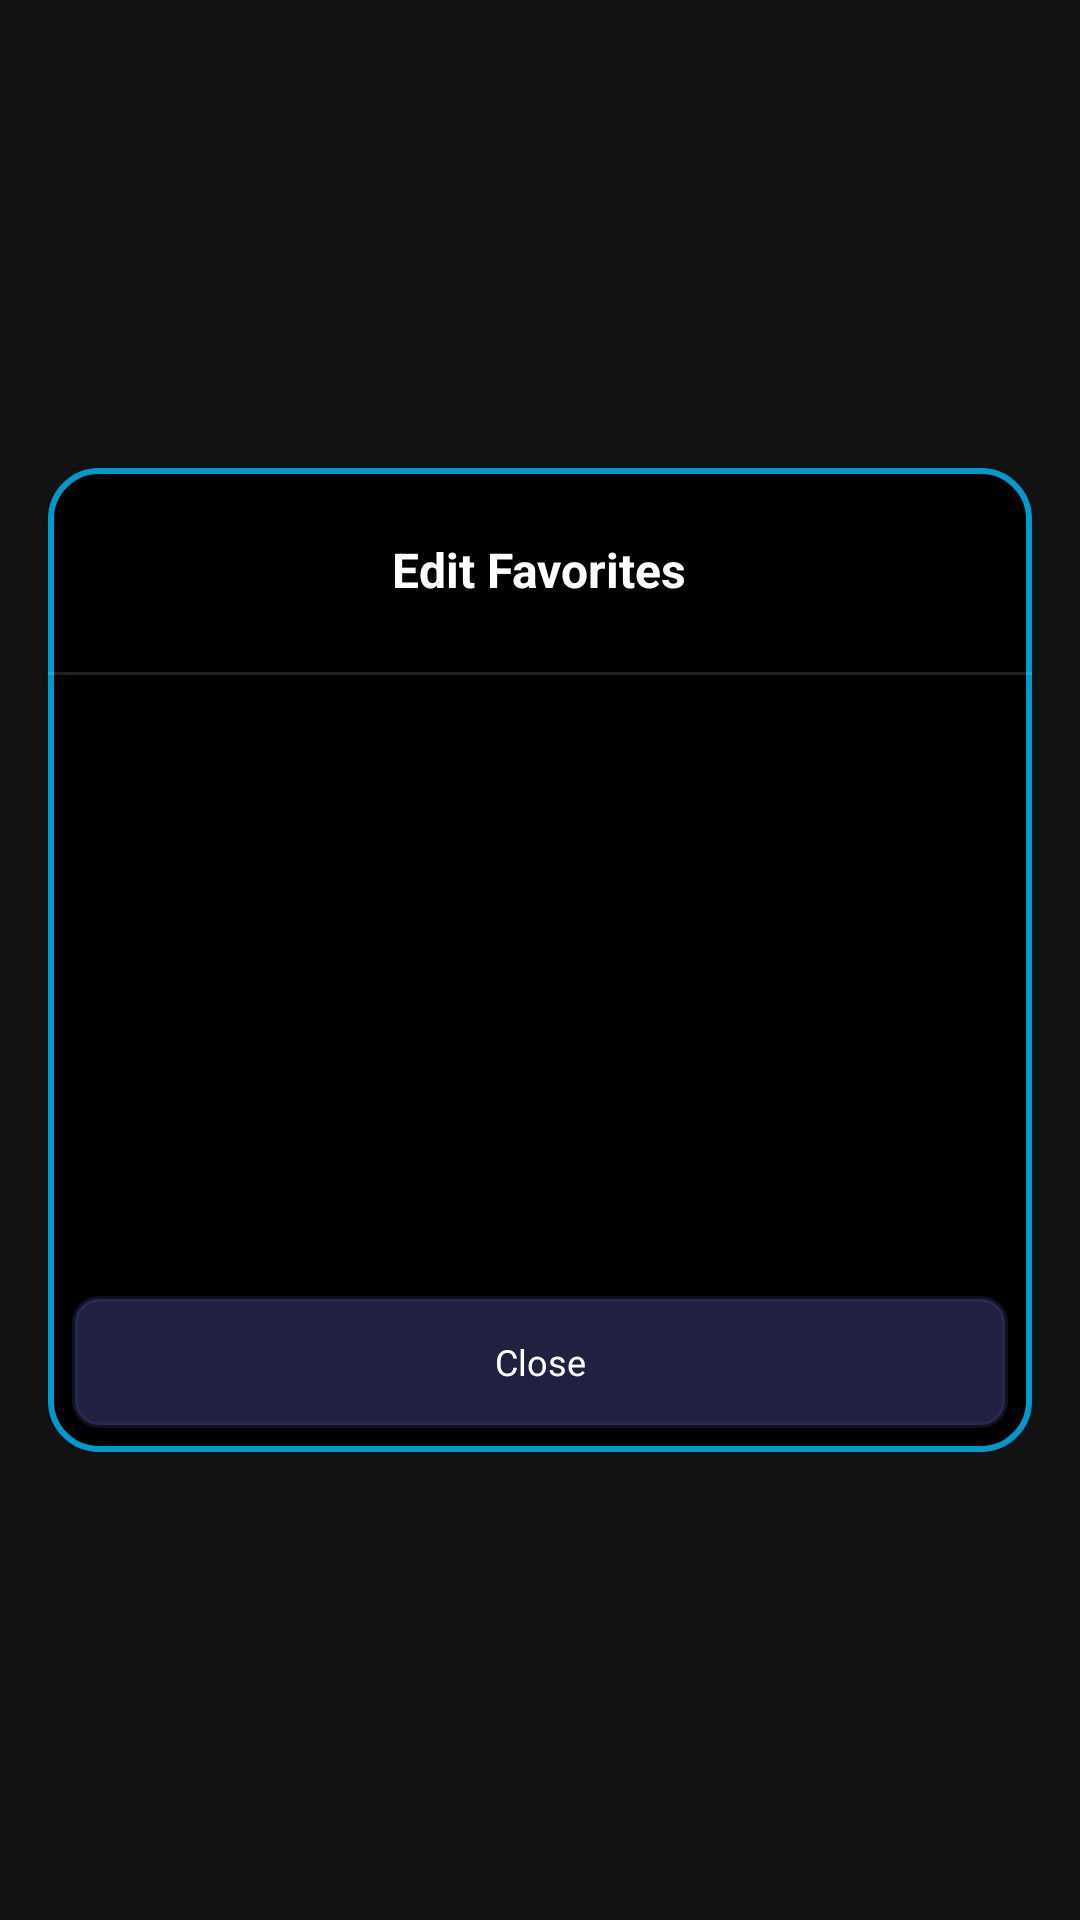

Here is an Android app screen rendered from its layout file. Give the layout XML and the strings, colors and styles it references.
<!-- AndroidManifest.xml: application theme Theme.AppCompat.NoActionBar -->
<!-- res/layout/fragment_edit_favorites.xml -->
<?xml version="1.0" encoding="utf-8"?>
<androidx.constraintlayout.widget.ConstraintLayout xmlns:android="http://schemas.android.com/apk/res/android"
    xmlns:app="http://schemas.android.com/apk/res-auto"
    xmlns:tools="http://schemas.android.com/tools"
    android:layout_width="match_parent"
    android:layout_height="match_parent"
    android:background="@color/black_alpha75"
    android:clickable="true"
    android:focusable="false">

    <androidx.appcompat.widget.LinearLayoutCompat
        android:layout_width="match_parent"
        android:layout_height="0dp"
        android:layout_margin="16dp"
        android:background="@drawable/dialog_bg"
        android:orientation="vertical"
        app:layout_constraintBottom_toBottomOf="parent"
        app:layout_constraintDimensionRatio="1:1"
        app:layout_constraintEnd_toEndOf="parent"
        app:layout_constraintStart_toStartOf="parent"
        app:layout_constraintTop_toTopOf="parent">

        <TextView
            android:layout_width="wrap_content"
            android:layout_height="52dp"
            android:layout_gravity="center_horizontal"
            android:layout_margin="8dp"
            android:gravity="center"
            android:text="@string/edit_favorites"
            android:textColor="@color/white"
            android:textSize="16dp"
            android:textStyle="bold"
            tools:ignore="SpUsage" />

        <View
            android:layout_width="match_parent"
            android:layout_height="1dp"
            android:background="@color/white_alpha12" />

        <androidx.recyclerview.widget.RecyclerView
            android:id="@+id/list"
            android:layout_width="match_parent"
            android:layout_height="0dp"
            android:layout_marginStart="8dp"
            android:layout_marginEnd="8dp"
            android:layout_weight="1" />

        <TextView
            android:id="@+id/close"
            android:layout_width="match_parent"
            android:layout_height="44dp"
            android:layout_margin="8dp"
            android:background="@drawable/button"
            android:clickable="true"
            android:gravity="center"
            android:text="@string/close"
            android:textAlignment="center"
            android:textColor="@color/white"
            android:textSize="12dp"
            tools:ignore="SpUsage" />
    </androidx.appcompat.widget.LinearLayoutCompat>
</androidx.constraintlayout.widget.ConstraintLayout>
<!-- resources referenced by this layout -->
<resources>
  <color name="black_alpha75">#A0000000</color>
  <color name="white">#FFFFFFFF</color>
  <color name="white_alpha12">#20FFFFFF</color>
  <!-- drawable button (drawable) -->
  <?xml version="1.0" encoding="utf-8"?>
  <ripple xmlns:android="http://schemas.android.com/apk/res/android"
      android:color="?android:attr/colorControlHighlight">
      <item android:id="@android:id/mask">
          <shape android:shape="rectangle">
              <solid android:color="@color/white" />
              <corners android:radius="8dp" />
          </shape>
      </item>
      <item>
          <shape android:shape="rectangle">
              <corners
                  android:bottomLeftRadius="8dp"
                  android:bottomRightRadius="8dp"
                  android:topLeftRadius="8dp"
                  android:topRightRadius="8dp" />
              <solid android:color="@color/button_background" />
              <stroke
                  android:width="2dp"
                  android:color="@color/button_border" />
          </shape>
      </item>
  </ripple>
  <!-- drawable dialog_bg (drawable) -->
  <?xml version="1.0" encoding="utf-8"?>
  <shape xmlns:android="http://schemas.android.com/apk/res/android">
      <solid android:color="@color/black" />
      <stroke
          android:width="2dp"
          android:color="@color/light_blue" />
      <corners android:radius="16dp" />
      <padding
          android:bottom="0dp"
          android:left="0dp"
          android:right="0dp"
          android:top="0dp" />
  </shape>
  <string name="close">Close</string>
  <string name="edit_favorites">Edit Favorites</string>
  <color name="button_background">#80404080</color>
  <color name="button_border">#40404080</color>
  <color name="black">#FF000000</color>
  <color name="light_blue">#FF0099CD</color>
</resources>
